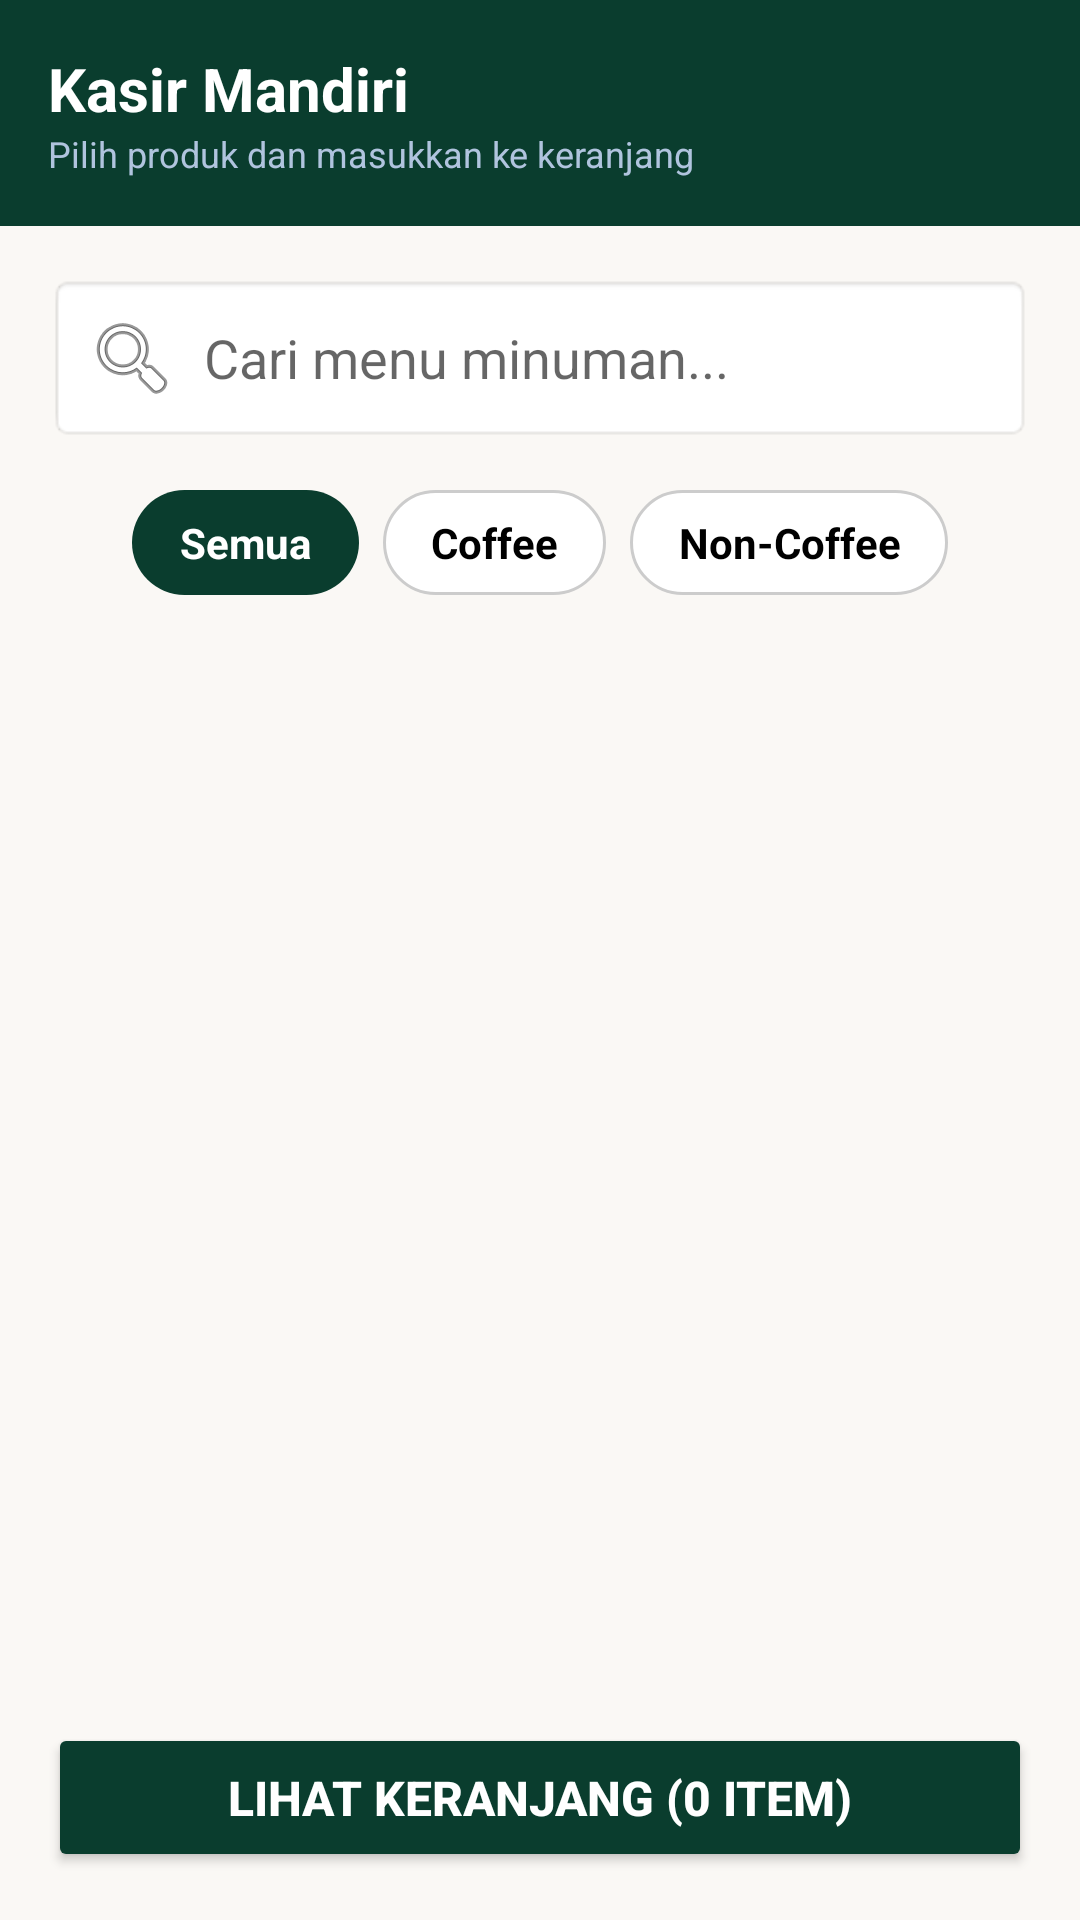

Produce the Android XML layout that renders to this screen, including the resource entries it uses.
<!-- AndroidManifest.xml: activity theme Theme.Kayuhan.NoActionBar -->
<!-- res/layout/activity_kasir.xml -->
<?xml version="1.0" encoding="utf-8"?>
<RelativeLayout xmlns:android="http://schemas.android.com/apk/res/android"
    xmlns:app="http://schemas.android.com/apk/res-auto"
    android:layout_width="match_parent"
    android:layout_height="match_parent"
    android:background="#FAF8F5">

    
    <LinearLayout
        android:id="@+id/headerLayout"
        android:layout_width="match_parent"
        android:layout_height="wrap_content"
        android:orientation="vertical"
        android:background="#0A3D2E"
        android:padding="16dp">

        <TextView
            android:layout_width="wrap_content"
            android:layout_height="wrap_content"
            android:text="Kasir Mandiri"
            android:textColor="#FFFFFF"
            android:textSize="20sp"
            android:textStyle="bold" />

        <TextView
            android:layout_width="wrap_content"
            android:layout_height="wrap_content"
            android:text="Pilih produk dan masukkan ke keranjang"
            android:textColor="#B0C4DE"
            android:textSize="12sp" />
    </LinearLayout>

    
    <LinearLayout
        android:layout_width="match_parent"
        android:layout_height="match_parent"
        android:layout_below="@id/headerLayout"
        android:layout_above="@id/btnFloatingCart"
        android:orientation="vertical"
        android:padding="16dp">

        
        <EditText
            android:id="@+id/etSearchMenu"
            android:layout_width="match_parent"
            android:layout_height="wrap_content"
            android:hint="Cari menu minuman..."
            android:inputType="text"
            android:padding="12dp"
            android:background="@android:drawable/editbox_background_normal"
            android:drawableStart="@android:drawable/ic_menu_search"
            android:drawablePadding="8dp"
            android:layout_marginBottom="16dp" />

        
        <LinearLayout
            android:layout_width="match_parent"
            android:layout_height="wrap_content"
            android:orientation="horizontal"
            android:gravity="center"
            android:layout_marginBottom="16dp">

            <TextView
                android:id="@+id/btnCatAll"
                android:layout_width="wrap_content"
                android:layout_height="wrap_content"
                android:text="Semua"
                android:paddingHorizontal="16dp"
                android:paddingVertical="8dp"
                android:layout_marginEnd="8dp"
                android:textSize="14sp"
                android:textStyle="bold"
                android:background="@drawable/bg_chip_selected"
                android:textColor="#FFFFFF"
                android:gravity="center" />

            <TextView
                android:id="@+id/btnCatCoffee"
                android:layout_width="wrap_content"
                android:layout_height="wrap_content"
                android:text="Coffee"
                android:paddingHorizontal="16dp"
                android:paddingVertical="8dp"
                android:layout_marginEnd="8dp"
                android:textSize="14sp"
                android:textStyle="bold"
                android:background="@drawable/bg_chip_unselected"
                android:textColor="#000000"
                android:gravity="center" />

            <TextView
                android:id="@+id/btnCatNonCoffee"
                android:layout_width="wrap_content"
                android:layout_height="wrap_content"
                android:text="Non-Coffee"
                android:paddingHorizontal="16dp"
                android:paddingVertical="8dp"
                android:textSize="14sp"
                android:textStyle="bold"
                android:background="@drawable/bg_chip_unselected"
                android:textColor="#000000"
                android:gravity="center" />
        </LinearLayout>

        
        <androidx.recyclerview.widget.RecyclerView
            android:id="@+id/rvProducts"
            android:layout_width="match_parent"
            android:layout_height="match_parent"
            android:scrollbars="vertical" />
    </LinearLayout>

    
    <Button
        android:id="@+id/btnFloatingCart"
        android:layout_width="match_parent"
        android:layout_height="wrap_content"
        android:layout_alignParentBottom="true"
        android:layout_margin="16dp"
        android:backgroundTint="#0A3D2E"
        android:textColor="#FFFFFF"
        android:text="Lihat Keranjang (0 Item)"
        android:padding="14dp"
        android:textStyle="bold"
        android:textSize="16sp" />

</RelativeLayout>
<!-- resources referenced by this layout -->
<resources>
  <!-- drawable bg_chip_selected (drawable) -->
  <?xml version="1.0" encoding="utf-8"?>
  <shape xmlns:android="http://schemas.android.com/apk/res/android"
      android:shape="rectangle">
      <solid android:color="#0A3D2E" />
      <corners android:radius="20dp" />
  </shape>
  <!-- drawable bg_chip_unselected (drawable) -->
  <?xml version="1.0" encoding="utf-8"?>
  <shape xmlns:android="http://schemas.android.com/apk/res/android"
      android:shape="rectangle">
      <solid android:color="#FFFFFF" />
      <stroke
          android:width="1dp"
          android:color="#CCCCCC" />
      <corners android:radius="20dp" />
  </shape>
  <style name="Theme.Kayuhan.NoActionBar" parent="Theme.MaterialComponents.DayNight.NoActionBar">
          <item name="colorPrimary">@color/hijau_utama</item>
          <item name="colorPrimaryVariant">@color/hijau_cerah</item>
          <item name="colorOnPrimary">@color/white</item>
          <item name="colorSecondary">@color/teal_200</item>
          <item name="colorSecondaryVariant">@color/teal_700</item>
          <item name="colorOnSecondary">@color/black</item>
          <item name="android:statusBarColor">?attr/colorPrimaryVariant</item>
      </style>
  <!-- not gathered from this repository: default colours our renderer supplied (Android Studio template values) -->
  <color name="teal_200">#FF03DAC5</color>
  <color name="teal_700">#FF018786</color>
  <color name="black">#FF000000</color>
  <color name="white">#FFFFFFFF</color>
</resources>
